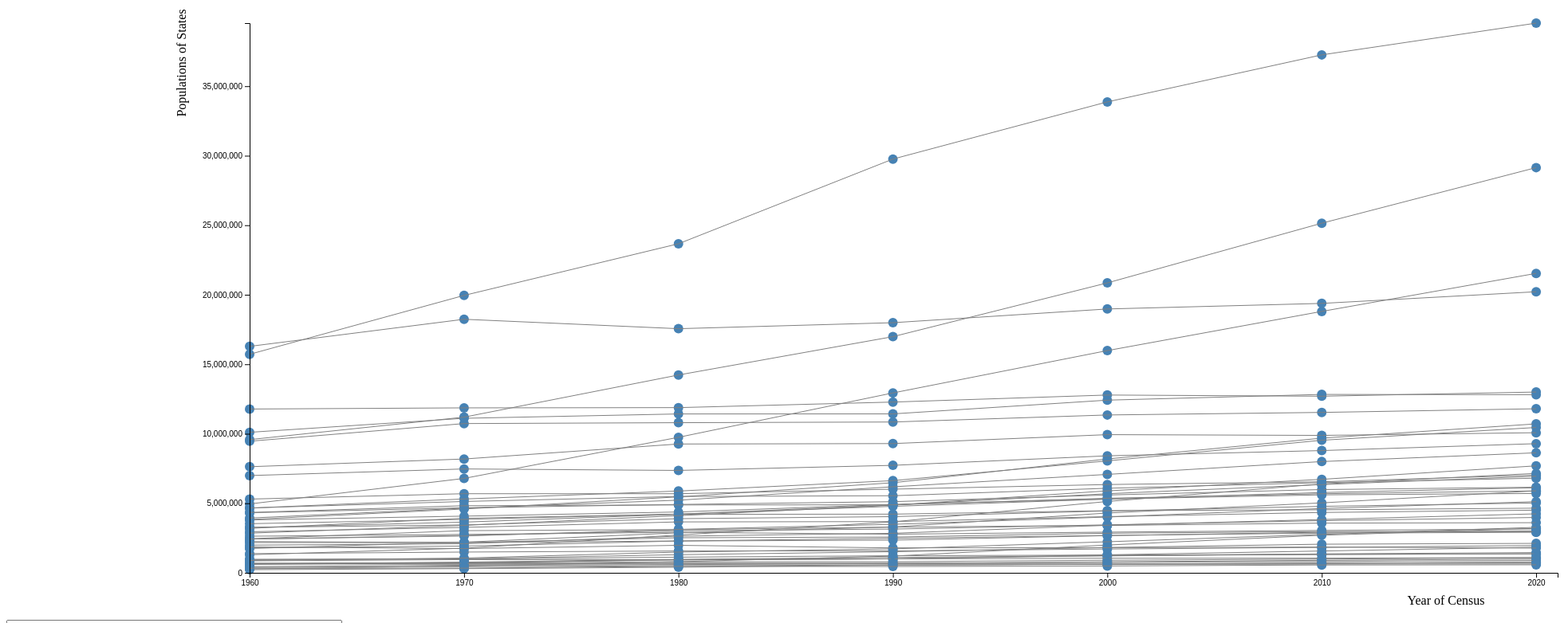
D3 v7 page, settled after 480 driven frames (8 s of simulated time); the page loaded 1 data file(s).



        d3.csv("StatePopulation.csv").then(data =>{
            const yrs = data.columns.slice(1)
            const sts = data.map((d) => d.State);
            data.forEach(d => {
                d.y1960 = +d.y1960;
                d.y1970 = +d.y1970;
                d.y1980 = +d.y1980;
                d.y1990 = +d.y1990;
                d.y2000 = +d.y2000;
                d.y2010 = +d.y2010;
                d.y2020 = +d.y2020;
            });
            for (var i =0 ; i< data.length ; i++){
                var state = data[i].State;
            }
                        
            var m = {top: 55, right: 55, bottom: 55, left: 305};
            width = 2000 - m.left - m.right;
            height = 800 - m.top - m.bottom;

            //create svg element
            var svg = d3.select("body")
            .append("svg")
            .attr("width",width + m.left + m.right)
            .attr("height",height + m.top + m.bottom)
            .append("g")
            .attr("transform", "translate(" + m.left + "," + m.top + ")")
            //create x scale
            var x = d3.scaleTime()
                    .domain([new Date("1960-01-01"), new Date("2021-01-01")])
                    .range([0,width]);

            //create y scale
            var y = d3.scaleLinear()
                    .domain([0 , d3.max(data, function(d){return d.y2020}) + 1000])
                    .range([height,0]);

            //Path element adding for each state's data.
            data.forEach(function(d){
                var PathOfState = "";
                var state = "";
                for (var year in d){
                    if(year.startsWith("y")){
                        var population = d[year];
                        var YearOfCensus = parseInt(year.substring(1,5));
                        var x_coordinates = x(new Date(YearOfCensus,0,1));
                        var y_coordinates = y(population);
                        if (PathOfState === ""){
                            PathOfState += "M " + x_coordinates + " " + y_coordinates;
                        } else{
                            PathOfState += "L " + x_coordinates + " " + y_coordinates;
                        }
                        var crcls = svg.append("circle")
                        .attr("cx",x_coordinates)
                        .attr("cy",y_coordinates)
                        .attr("r",6)
                        .attr("fill","steelblue");


                        crcls.on("click",function(){
                            var cx = d3.select(this).attr("cx");
                            var cy = d3.select(this).attr("cy");
                            var year_i = x.invert(cx).getFullYear();
                            var pop_i = Math.floor(y.invert(cy));
                            data.forEach(function(d) {
                                if (d.y1960 === pop_i || d.y1970 === pop_i || d.y1980 === pop_i || d.y1990 === pop_i || d.y2000 === pop_i || d.y2010 === pop_i || d.y2020 === pop_i){
                                    state = d.State;
                                    return true;
                                }
                            });
                            textarea.node().value = state + "-" + pop_i;
                        
                        });
                    }
                }
                var line = svg.append("path")
                .attr("d",PathOfState)
                .attr("stroke","grey")
                .attr("fill","none");               
            });

            // add the x axis
            svg.append("g")
            .attr("transform", "translate(0," + height + ")")
            .call(d3.axisBottom(x)
            .ticks(d3.timeYear.every(10))
            .tickFormat(d3.timeFormat("%Y")));

            //add the y axis
            svg.append("g")
            .call(d3.axisLeft(y));

            // Create a text area
            var textarea = d3.select("body")
                            .append("textarea")
                            .attr("rows", 2)
                            .attr("cols", 50);

            //Text for X Axis
            svg.append("text")
                .attr("text-anchor", "middle")
                .attr("x", 1500)
                .attr("y", 730)
                .text("Year of Census");


            //Text for Y Axis
            svg.append("text")
                .attr("text-anchor", "middle")
                .attr("x", -50)
                .attr("y", -80)
                .attr("transform", "rotate(-90)")
                .text("Populations of States");

        });
 

### data: StatePopulation.csv
State, y1960, y1970, y1980, y1990, y2000, y2010, y2020
Alabama, 3266740, 3444165, 3893888, 4040587, 4447100, 4779736, 5024279
Alaska, 226167, 300382, 401851, 550043, 626932, 710231, 731545
Arizona, 1302161, 1770900, 2718215, 3665228, 5130632, 6392017, 7151502
Arkansas, 1786272, 1923295, 2286435, 2350725, 2673400, 2915918, 3013756
California, 15717204, 19953134, 23667902, 29760021, 33871648, 37253956, 39538223
Colorado, 1753947, 2202890, 2875144, 3294394, 4301261, 5029196, 5893634
Connecticut, 2450720, 3031709, 3107576, 3287116, 3405565, 3574097, 3605944
Delaware, 446292, 548104, 594338, 666168, 783600, 897934, 989948
Florida, 4951560, 6789443, 9746324, 12937926, 15982378, 18801310, 21538187
Georgia, 3833074, 4589575, 5463105, 6478216, 8186453, 9687653, 10711908
Hawaii, 632772, 768561, 964691, 1108229, 1211537, 1360301, 1455271
Idaho, 667191, 712567, 943935, 1006749, 1293953, 1567582, 1841377
Illinois, 10106742, 11113976, 11426518, 11430602, 12419293, 12830632, 12812508
Indiana, 4662498, 5130802, 5490224, 5544159, 6080485, 6483802, 6805663
Iowa, 2631566, 2759733, 2913808, 2776755, 2926324, 3046355, 3156145
Kansas, 2246578, 2178611, 2289644, 2477574, 2688418, 2853118, 2913314
Kentucky, 2952164, 3266740, 3660777, 3685296, 4041769, 4339367, 4505836
Louisiana, 3257022, 3647251, 4205900, 4219973, 4468976, 4533372, 4648794
Maine, 969265, 992048, 1124660, 1227928, 1274923, 1328361, 1362359
Maryland, 3197287, 3922399, 4216975, 4781468, 5296486, 5773552, 6116843
Massachusetts, 5302800, 5689170, 5689170, 6016425, 6349097, 6547629, 7029917
Michigan, 7630659, 8185867, 9264912, 9295297, 9938444, 9883640, 10077331
Minnesota, 3804254, 4075974, 4375099, 4919479, 5303925, 5606249, 5706494
Mississippi, 2178141, 2178141, 2520638, 2573216, 2844658, 2967297, 2961279
Missouri, 4319813, 4676501, 4916686, 5117073, 5595211, 5988927, 6154913
Montana, 674767, 694409, 786690, 799065, 902195, 989415, 1080400
Nebraska, 1377963, 1493006, 1569825, 1578385, 1711263, 1826341, 1961504
Nevada, 285278, 488738, 800493, 1201833, 1998257, 2700551, 3196810
New Hampshire, 606921, 737681, 920610, 1003345, 1235786, 1316470, 1372204
New Jersey, 6993824, 7470322, 7364823, 7730188, 8414350, 8791894, 9288994
New Mexico, 951023, 1007666, 1302892, 1515069, 1819046, 2059179, 2117522
New York, 16287530, 18236967, 17558072, 17990455, 18976457, 19378102, 20215751
North Carolina, 4654933, 5310883, 5881766, 6628637, 8049313, 9535483, 10453948
North Dakota, 632446, 617761, 652717, 638800, 642200, 672591, 779094
Ohio, 9463664, 10734697, 10797630, 10847115, 11353140, 11536504, 11799448
Oklahoma, 2426414, 2688105, 3025290, 3145585, 3450654, 3751351, 3980783
Oregon, 1989560, 2091385, 2635345, 2842321, 3421399, 3831073, 4241500
Pennsylvania, 11780367, 11863895, 11881643, 12281054, 12787209, 12702379, 13002700
Rhode Island, 859488, 949723, 947154, 1003464, 1048319, 1052567, 1097379
South Carolina, 2427698, 2649311, 3121820, 3486703, 4012012, 4625401, 5118425
South Dakota, 680514, 665507, 690768, 696004, 754844, 814180, 887770
Tennessee, 3533087, 3842859, 4219233, 4877185, 5689283, 6346105, 6944260
Texas, 9579677, 11196730, 14229191, 16986510, 20851820, 25145561, 29145505
Utah, 890627, 1059866, 1490261, 1722850, 2233169, 2763885, 3271616
Vermont, 389881, 444330, 511456, 562758, 608827, 625741, 643503
Virginia, 3938886, 4648496, 5223980, 6187358, 7078515, 8001024, 8631393
Washington, 2853214, 3409169, 4110491, 4866692, 5894121, 6724540, 7693612
West Virginia, 1860421, 1744237, 1975179, 1793477, 1808344, 1852994, 1778070
Wisconsin, 4340785, 4824453, 4880736, 4891769, 5363675, 5686986, 5893718
Wyoming, 330066, 332416, 469557, 453588, 493782, 563626, 576851